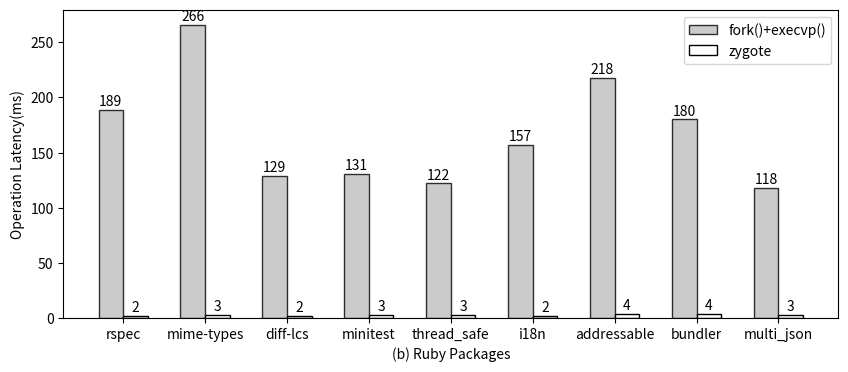

Generate this figure with matplotlib: (Note: this script raises an exception after producing the figure.)
import matplotlib.pyplot as plt

'''
rspec : 89
mime-types : 166
i18n : 57
aws-sdk-core : 550
minitest : 31
thread_safe : 22
addressable : 118
diff-lcs : 29
bundler : 80
multi_json : 18

rspec : 2
mime-types : 3
i18n : 2
aws-sdk-core : 3
minitest : 3
thread_safe : 3
addressable : 4
diff-lcs : 2
bundler : 4
multi_json : 3
'''

plt.figure(figsize=(10, 4))

label_list = ['rspec', 'mime-types', 'diff-lcs', 'minitest', 'thread_safe',
              'i18n', 'addressable', 'bundler', 'multi_json']  # 横坐标刻度显示值
list_docker = [189, 266, 129, 131, 122,
               157, 218, 180, 118]  # 纵坐标值1
list_fre = [2, 3, 2, 3, 3,
            2, 4, 4, 3]  # 纵坐标值2
x_label = "(b) Ruby Packages"
y_label = "Operation Latency(ms)"
output = "output/ruby.png"
fz = 10
x = range(len(list_docker))

rects1 = plt.bar(x=x, height=list_docker, width=0.3, alpha=0.8, color='#BEBEBE', edgecolor='k', label="fork()+execvp()")
rects2 = plt.bar(x=[i + 0.3 for i in x], height=list_fre, width=0.3, color='w', edgecolor='k', label="zygote")

# 编辑文本
for rect in rects1:
    height = rect.get_height()
    plt.text(rect.get_x() + rect.get_width() / 2, height + 1, str(height), ha="center", va="bottom", fontsize=fz)
for rect in rects2:
    height = rect.get_height()
    plt.text(rect.get_x() + rect.get_width() / 2, height + 1, str(height), ha="center", va="bottom", fontsize=fz)

plt.xlabel(x_label, fontsize=fz)
plt.ylabel(y_label, fontsize=fz)
plt.xticks([index + 0.15 for index in x], label_list)
plt.legend(fontsize=fz)  # 设置题注
plt.tick_params(labelsize=fz)

plt.savefig(output, dpi=300, bbox_inches='tight')
plt.close()
